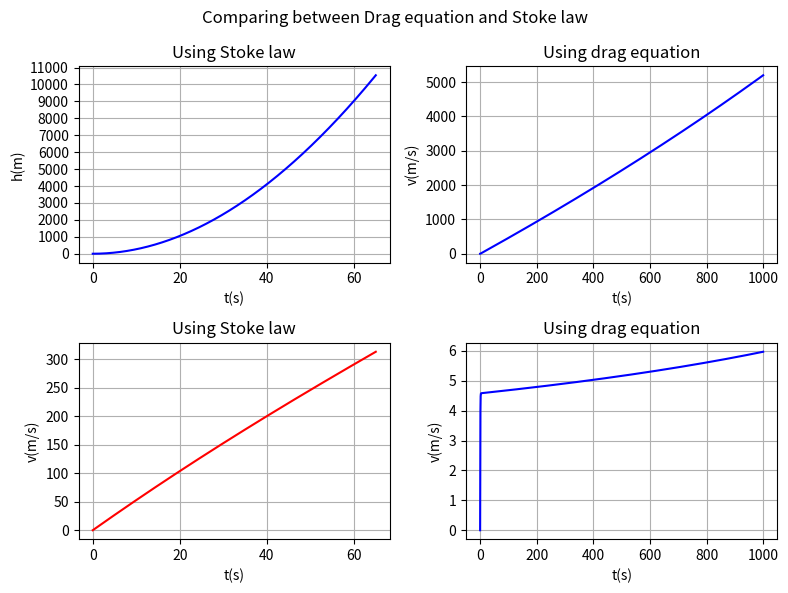

Recreate this plot in Python.
# This program comparing the difference between using Stoke law and Drag equation to calculate the drag force for the balloon 
# Given the following values: V_0 = 1.5 m^3; rho_0 = 1.225 kg/m^3; rho_He - 0.1785 kg/m^3
# Result: we can't use Stoke's Law as this function would result in a completely wrong result 

import numpy as np
from scipy.integrate import odeint 
import matplotlib.pyplot as plt 
import math 


initial_conditions = [0,0] 
time_points = np.linspace (0,65,100000)
time_points2 = np.linspace (0,1000,100000)
# defining the function 
# IMPORTANT: the form of the function matter. we need to put the highest order on left side, and the rest on the right side 
# Volume increase with altitude 
def function (y,t): 
    x,x_dot = y   
    x_ddot = 5.4 - 6.36*10**(-6) * (288.04-0.00649*x)** (0.08)*(394.44 - 0.00649*x)*x_dot 
    return x_dot, x_ddot 

# Using drag equation 
def function2 (y,t):
    x,xdot = y
    xddot = 5.4 - 0.2572  * xdot**(2) * ((288.04-0.00649*x)/(288.04)) ** (4.256)
    return xdot,xddot 

solution = odeint (function, y0= [0,0], t = time_points) 
solution2 = odeint (function2, y0= [0,0], t = time_points2) 


x_sol = solution[:,0]
x_dot_sol = solution [:,1]

x_sol2 = solution2[:,0]
x_dot_sol2 = solution2[:,1]

fig, axes = plt.subplots(2, 2, figsize=(8, 6))
# labeling the whole graoh 
fig.suptitle ('Comparing between Drag equation and Stoke law')
# Plot the first graph with customized y-axis ticks
axes[0,0].plot(time_points, x_sol, color='blue')
axes[0,0].set_title('Using Stoke law')
axes[0,0].set_xlabel ('t(s)')
axes[0,0].set_ylabel ('h(m)')
axes[0,0].grid(True)  # Add gridlines
axes[0,0].set_yticks(range(0,11001,1000))  # Customize y-axis ticks

# Plot the second graph with customized y-axis ticks
axes[1,0].plot(time_points, x_dot_sol, color='red')
axes[1,0].set_title('Using Stoke law') 
axes[1,0].set_xlabel ('t(s)')
axes[1,0].set_ylabel ('v(m/s)')
axes[1,0].grid(True)  
# third plot 
axes[0,1].plot(time_points2, x_sol2, color='blue')
axes[0,1].set_title('Using drag equation') 
axes[0,1].set_xlabel ('t(s)')
axes[0,1].set_ylabel ('v(m/s)')
axes[0,1].grid(True)  
# fourth plot 
axes[1,1].plot(time_points2, x_dot_sol2, color='blue')
axes[1,1].set_title('Using drag equation') 
axes[1,1].set_xlabel ('t(s)')
axes[1,1].set_ylabel ('v(m/s)')
axes[1,1].grid(True)  

# Adjust layout
plt.tight_layout()

# Show the plot
plt.show()


